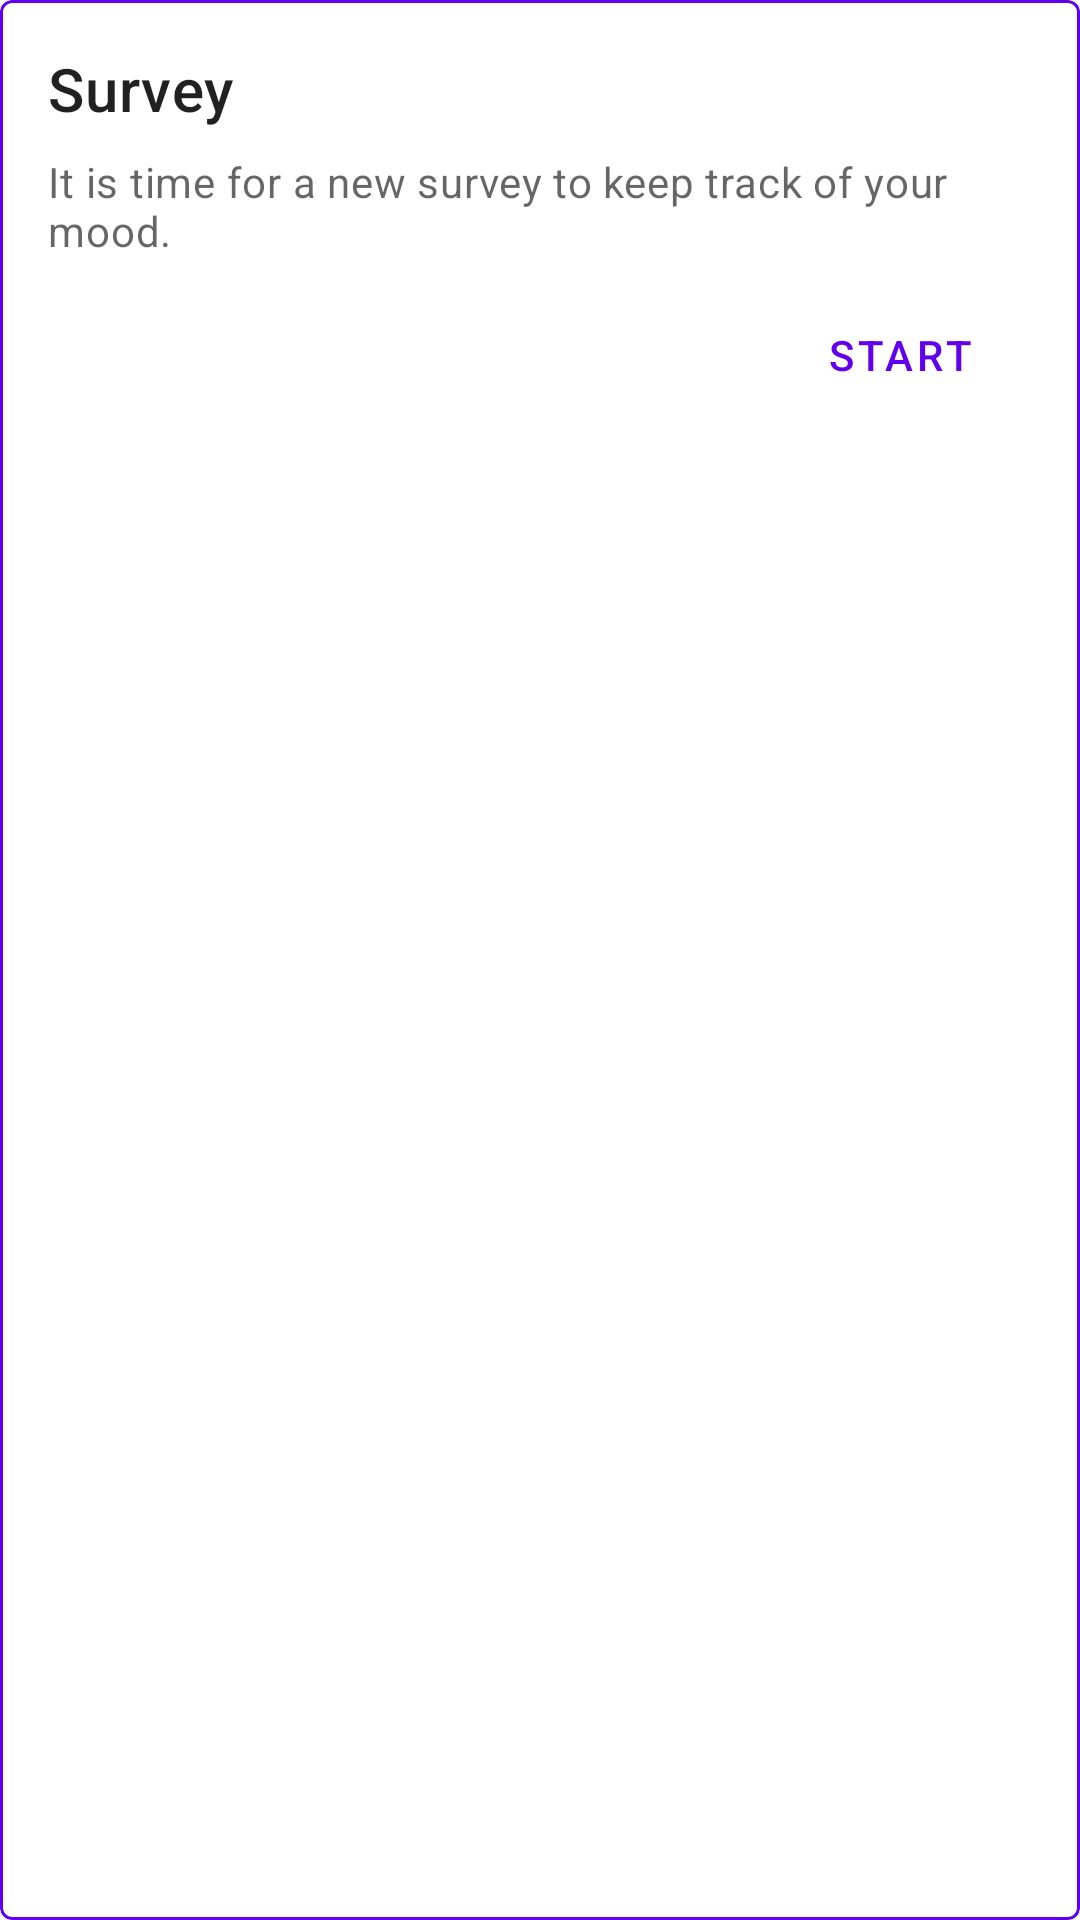

Here is an Android app screen rendered from its layout file. Give the layout XML and the strings, colors and styles it references.
<!-- AndroidManifest.xml: application theme Theme.RUBSELAB22A15 -->
<!-- res/layout/card_view_survey.xml -->
<?xml version="1.0" encoding="utf-8"?>
<com.google.android.material.card.MaterialCardView xmlns:android="http://schemas.android.com/apk/res/android"
    xmlns:app="http://schemas.android.com/apk/res-auto"
    android:id="@+id/cardViewSurvey"
    android:layout_width="match_parent"
    android:layout_height="wrap_content"
    app:cardElevation="0dp"
    app:strokeColor="@color/design_default_color_primary"
    app:strokeWidth="1dp">

    <LinearLayout
        android:layout_width="match_parent"
        android:layout_height="wrap_content"
        android:padding="16dp"
        android:orientation="vertical">

        <com.google.android.material.textview.MaterialTextView
            android:layout_width="wrap_content"
            android:layout_height="wrap_content"
            android:text="@string/stringCardViewSurveyTitle"
            android:textAppearance="@style/TextAppearance.MaterialComponents.Headline6" />

        <com.google.android.material.textview.MaterialTextView
            android:layout_width="wrap_content"
            android:layout_height="wrap_content"
            android:layout_marginTop="8dp"
            android:text="@string/stringCardViewSurveySupportingText"
            android:textAppearance="?attr/textAppearanceBody2"
            android:textColor="?android:attr/textColorSecondary" />

        <com.google.android.material.button.MaterialButton
            android:layout_marginTop="8dp"
            android:id="@+id/buttonCardViewSurveyStart"
            style="?attr/borderlessButtonStyle"
            android:layout_width="wrap_content"
            android:layout_height="wrap_content"
            android:layout_gravity="end"
            android:text="@string/stringStart" />

    </LinearLayout>

</com.google.android.material.card.MaterialCardView>
<!-- resources referenced by this layout -->
<resources>
  <string name="stringCardViewSurveySupportingText">It is time for a new survey to keep track of your mood.</string>
  <string name="stringCardViewSurveyTitle">Survey</string>
  <string name="stringStart">Start</string>
  <style name="Theme.RUBSELAB22A15" parent="Theme.MaterialComponents.DayNight.DarkActionBar">
          
          <item name="colorPrimary">@color/purple_500</item>
          <item name="colorPrimaryVariant">@color/purple_700</item>
          <item name="colorOnPrimary">@color/white</item>
          
          <item name="colorSecondary">@color/teal_200</item>
          <item name="colorSecondaryVariant">@color/teal_700</item>
          <item name="colorOnSecondary">@color/black</item>
          
          <item name="android:statusBarColor">?attr/colorPrimaryVariant</item>
          
      </style>
  <!-- not gathered from this repository: default colours our renderer supplied (Android Studio template values) -->
  <color name="purple_500">#FF6200EE</color>
  <color name="purple_700">#FF3700B3</color>
  <color name="teal_200">#FF03DAC5</color>
  <color name="teal_700">#FF018786</color>
  <color name="black">#FF000000</color>
  <color name="white">#FFFFFFFF</color>
</resources>
